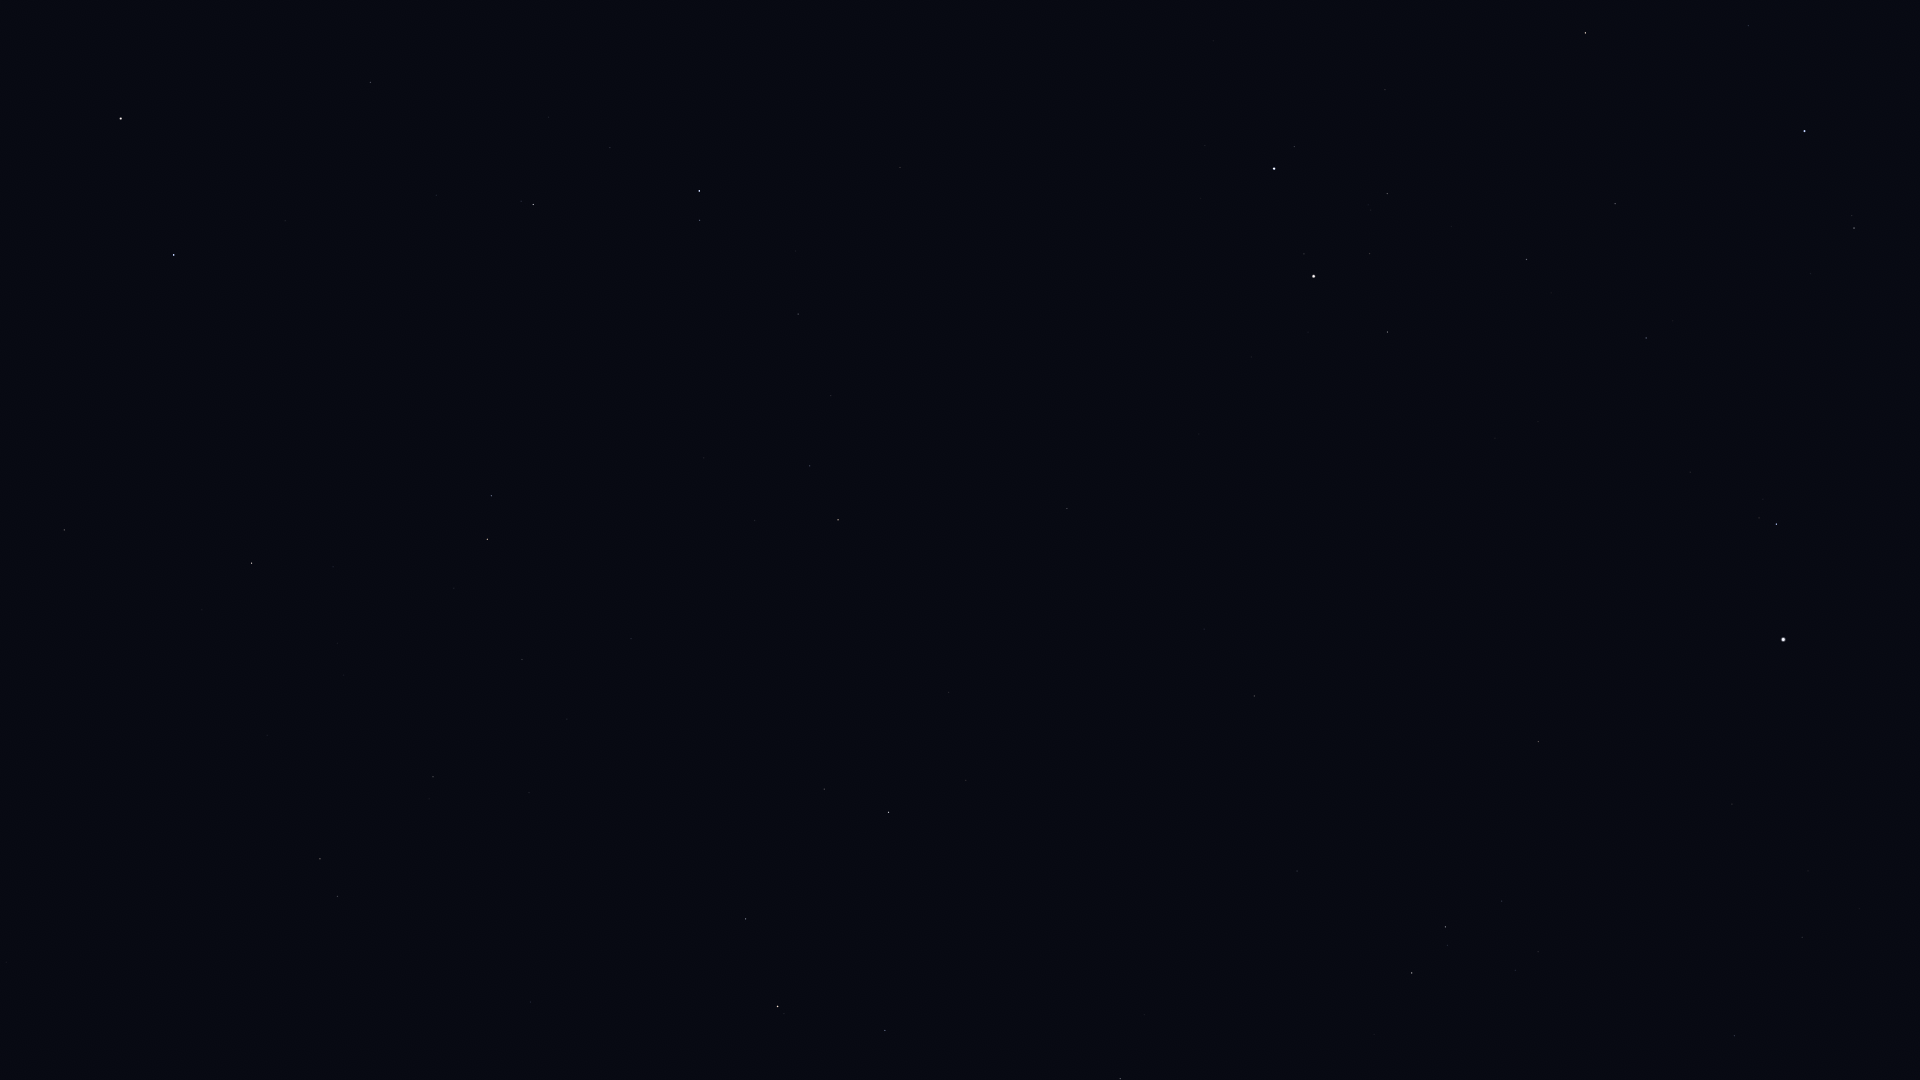

The table this chart was drawn from, first rows:
Star_ID, Name, X, Y
30883, HIP 30883, 1748, 26
31681, HIP 31681, 1805, 131
32246, HIP 32246, 1585, 33
32362, HIP 32362, 1854, 228
34088, HIP 34088, 1615, 204
34693, HIP 34693, 1385, 90
35350, HIP 35350, 1646, 338
35550, HIP 35550, 1527, 259
36046, HIP 36046, 1387, 193
36188, Gomeisa, 1776, 524
36850, Castor, 1274, 168
36962, HIP 36962, 1370, 253
37279, Procyon, 1783, 639
37740, HIP 37740, 1388, 332
37826, Pollux, 1314, 276
39211, HIP 39211, 1808, 871
39863, HIP 39863, 1802, 937
40167, Tegmine, 1403, 569
40526, Tarf, 1538, 741
40843, HIP 40843, 1199, 434
40881, Piautos, 1254, 492
41075, Alsciaukat, 900, 167
42402, Minchir, 1538, 952
42446, Gakyid, 1368, 770
42556, Meleph, 1249, 653
42806, Asellus Borealis, 1204, 629
42911, Asellus Australis, 1254, 696
43109, Ashlesha, 1446, 927
43587, Copernicus, 1050, 538
43674, Stribor, 967, 455
44066, Acubens, 1297, 871
44127, Talitha, 699, 191
44248, HIP 44248, 798, 314
44471, Alkaphrah, 700, 220
44700, HIP 44700, 831, 396
44946, Nahn, 1081, 718
45688, HIP 45688, 810, 466
45860, HIP 45860, 838, 520
46471, Intercrus, 639, 319
46750, Alterf, 966, 780
46952, HIP 46952, 755, 520
47087, Illyrian, 772, 558
47508, Subra, 1120, 1079
48455, Rasalas, 824, 789
49593, HIP 49593, 631, 639
50335, Adhafera, 746, 919
50372, Tania Borealis, 491, 496
50583, Algieba, 778, 1006
50801, Tania Australis, 487, 539
51233, HIP 51233, 522, 659
53229, Praecipua, 433, 777
53721, Chalawan, 338, 643
53910, Merak, 174, 255
54061, Dubhe, 121, 119
54539, HIP 54539, 252, 563
55219, Alula Borealis, 320, 859
57399, Taiyangshou, 64, 530
